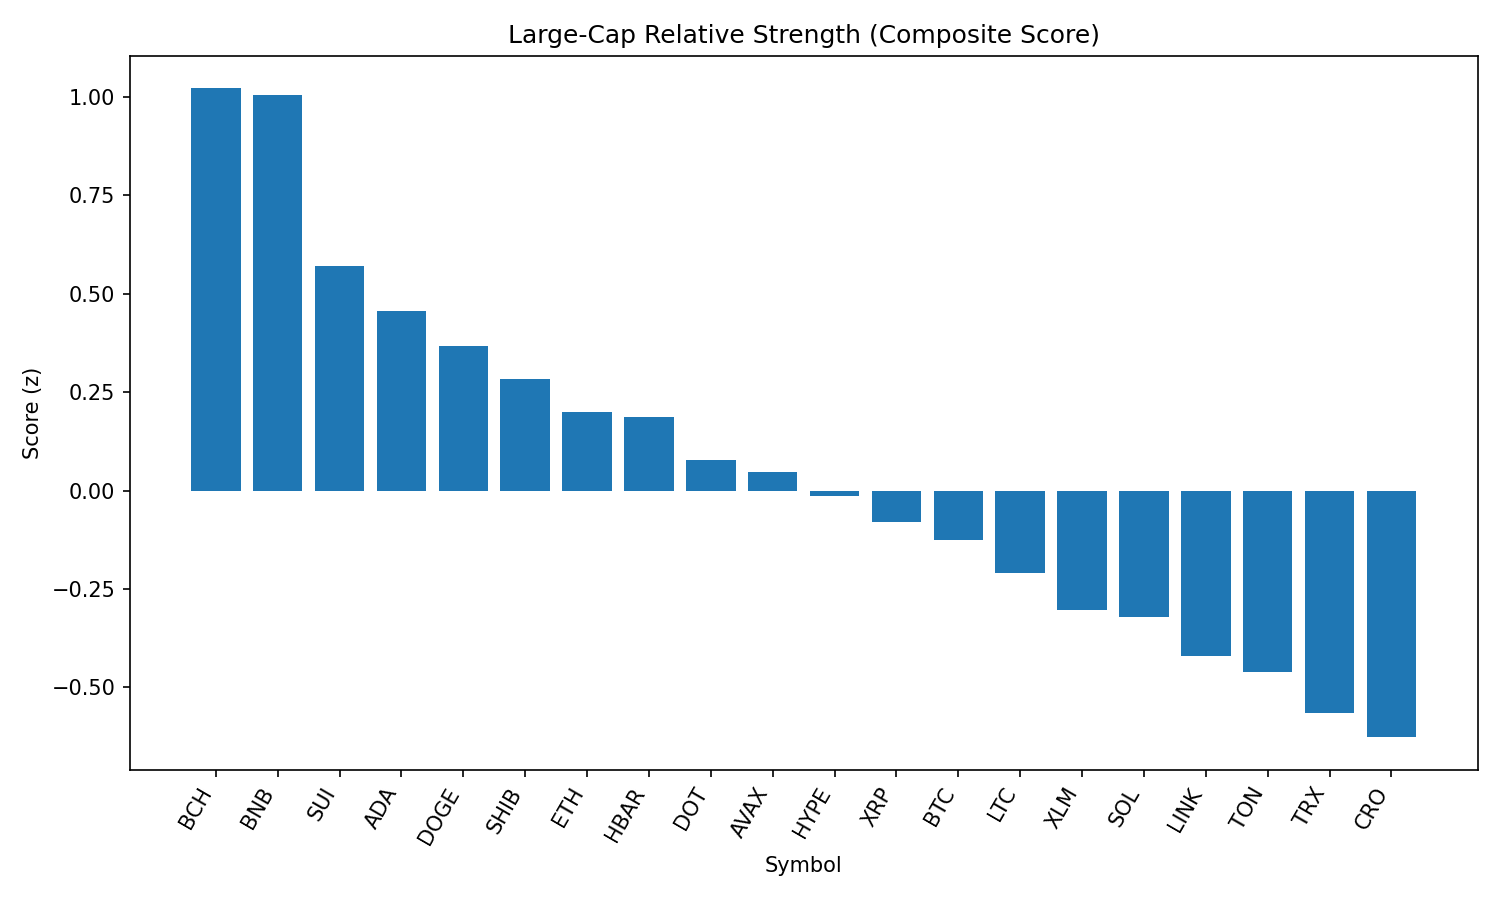

Data behind this chart, as committed beside it:
rank, name, symbol, price, pct_1h, pct_24h, pct_7d, pct_1h_vs_btc, pct_24h_vs_btc, pct_7d_vs_btc, market_cap_rank, market_cap, volume_usd, score
1, Bitcoin Cash, BCH, 610.8, -0.1081, 3.084, 14.98, -0.1614, 3.996, 12.81, 19, 12168175434, 555677632, 1.021
2, BNB, BNB, 858.9, 0.2927, 1.529, 0.008009, 0.2394, 2.441, -2.161, 5, 119562033807, 1079449940, 1.004
3, Sui, SUI, 3.38, 0.207, 0.4238, 1.944, 0.1538, 1.336, -0.2257, 20, 12049350440, 1097407829, 0.57
4, Cardano, ADA, 0.8252, 0.1658, 0.9178, -1.218, 0.1125, 1.83, -3.387, 11, 30119531431, 1418636276, 0.4551
5, Dogecoin, DOGE, 0.2158, 0.1591, 0.5191, -0.4098, 0.1058, 1.432, -2.579, 9, 32547957665, 2033314661, 0.3679
6, Shiba Inu, SHIB, 1.231e-05, 0.09334, 0.8176, -0.1351, 0.04008, 1.73, -2.304, 31, 7254385653, 209439935, 0.2834
7, Ethereum, ETH, 4303, 0.2144, -0.6087, -1.781, 0.1612, 0.3038, -3.95, 2, 519587622707, 36171242958, 0.2008
8, Hedera, HBAR, 0.2167, 0.1899, 0.2803, -4.88, 0.1366, 1.193, -7.049, 25, 9185189931, 185738029, 0.1857
9, Polkadot, DOT, 3.83, -0.02899, 1.077, 0.9349, -0.08225, 1.99, -1.234, 35, 5835006244, 243737429, 0.07816
10, Avalanche, AVAX, 24.25, 0.09118, -0.5388, 2.854, 0.03792, 0.3737, 0.6844, 23, 10239470930, 545781300, 0.04839
11, Hyperliquid, HYPE, 47.01, -0.3263, 2.842, 5.919, -0.3795, 3.755, 3.75, 16, 12729200687, 422598136, -0.01382
12, XRP, XRP, 2.82, 0.02323, 0.1484, -0.4119, -0.03003, 1.061, -2.581, 4, 167868848788, 5917633636, -0.08023
13, Bitcoin, BTC, 110796, 0.05325, -0.9125, 2.169, 0.0, 0.0, 0.0, 1, 2206727046621, 52565172071, -0.1263
14, Litecoin, LTC, 111.4, 0.01596, -0.4077, 0.6885, -0.03729, 0.5048, -1.481, 28, 8497396991, 473657607, -0.2094
15, Stellar, XLM, 0.3576, 0.01385, -0.5535, -0.4362, -0.0394, 0.359, -2.605, 22, 11345578776, 176518909, -0.3036
16, Solana, SOL, 202.5, 0.07092, -1.004, -1.795, 0.01766, -0.09138, -3.965, 6, 109561939692, 7081239729, -0.3202
17, Chainlink, LINK, 22.2, 0.1435, -1.57, -4.756, 0.09025, -0.6573, -6.925, 13, 15055438166, 1173997179, -0.4213
18, Toncoin, TON, 3.08, 0.01469, -1.183, -0.254, -0.03856, -0.2701, -2.423, 30, 7911169788, 133668209, -0.461
19, TRON, TRX, 0.331, 0.01556, -1.234, -2.372, -0.03769, -0.3216, -4.541, 10, 31335417177, 877321520, -0.564
20, Cronos, CRO, 0.2725, -0.3216, 2.897, -8.641, -0.3749, 3.81, -10.81, 26, 9157292187, 145268134, -0.6263
21, Figure Heloc, FIGR_HELOC, 1.004, 0.0, -2.857, -4.916, -0.05325, -1.944, -7.085, 18, 12297335271, 27814881, -1.15
